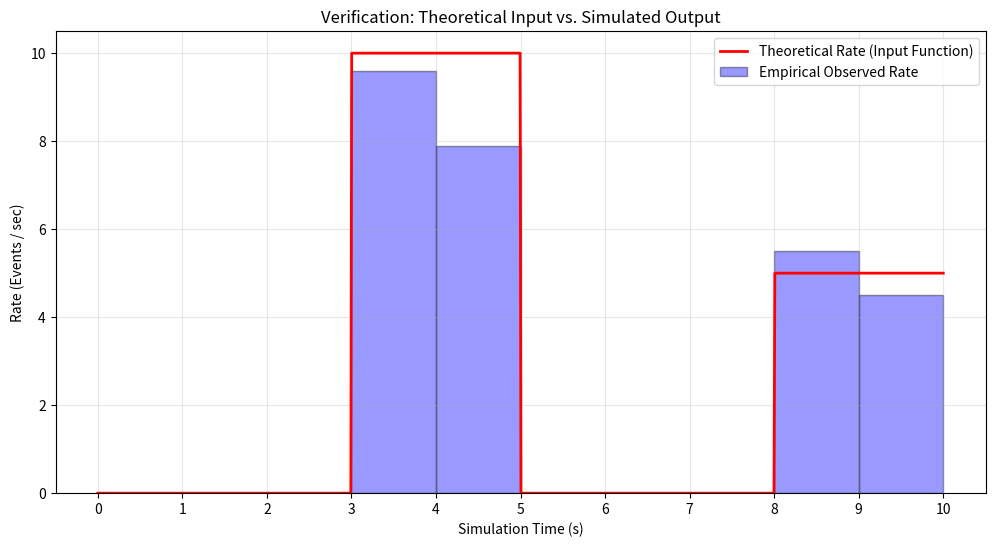

This chart was generated by the following Python code:
import math
import numpy as np
import scipy.integrate as integrate
import scipy.optimize as optimize
import matplotlib.pyplot as plt

# --- 1. The Universal Source (Numerical Inverse Transform) ---
class UniversalSource:
    def __init__(self, rate_function):
        self.rate_function = rate_function
        self.current_time = 0.0
        
    def get_next_arrival_time(self):
        E = -math.log(1.0 - np.random.random())
        
        def objective_func(t_candidate):
            area, _ = integrate.quad(self.rate_function, self.current_time, t_candidate)
            return area - E

        # Bracket Search
        t_low = self.current_time
        t_high = self.current_time + 0.5 
        
        # Expand window
        max_iter = 100 
        for _ in range(max_iter):
            val = objective_func(t_high)
            if val > 0:
                break
            t_high = self.current_time + (t_high - self.current_time) * 2
        else:
            return None # Should handle gracefully if rate stays 0 forever

        # Root Finding
        try:
            result = optimize.root_scalar(objective_func, bracket=[t_low, t_high], method='brentq')
        except ValueError:
            return None # Handle edge cases
            
        if result.converged:
            self.current_time = result.root
            return result.root
        return None

# --- 2. The Rate Function Definition ---
def stepwise_rate(t):
    # 0-3s: Rate 0
    # 3-5s: Rate 10
    # 5-8s: Rate 0
    # 8-10s: Rate 5
    if 0 <= t < 3:
        return 0.0
    elif 3 <= t < 5:
        return 10.0
    elif 5 <= t < 8:
        return 0.0
    elif 8 <= t <= 10:
        return 5.0
    else:
        return 0.0

# --- 3. Simulation Loop ---
# We run multiple "trials" to get statistically significant data for the plot
num_trials = 10
all_events = []

print(f"Running {num_trials} simulations over 0-10s range...")

for _ in range(num_trials):
    source = UniversalSource(stepwise_rate)
    while True:
        t = source.get_next_arrival_time()
        if t is None or t > 10:
            break
        all_events.append(t)

# --- 4. Analysis & Plotting ---

# Create bins: 0, 1, 2, ... 10
bins = np.arange(0, 11, 1)

# Calculate Empirical Rate
# Histogram counts = number of events in that bin across ALL trials
# To get Rate (events/sec), we divide by (number of trials * bin width)
counts, bin_edges = np.histogram(all_events, bins=bins)
bin_width = bins[1] - bins[0]
empirical_rate = counts / (num_trials * bin_width)

# Prepare Theoretical Curve for Plotting
t_vals = np.linspace(0, 10, 1000)
rate_vals = [stepwise_rate(t) for t in t_vals]

# Plot
plt.figure(figsize=(12, 6))

# Plot Theoretical Rate (Line)
plt.plot(t_vals, rate_vals, 'r-', linewidth=2, label='Theoretical Rate (Input Function)')

# Plot Empirical Rate (Bars)
# We use step plot or bar chart to represent buckets
plt.bar(bins[:-1], empirical_rate, width=bin_width, align='edge', alpha=0.4, color='blue', edgecolor='black', label='Empirical Observed Rate')

plt.title('Verification: Theoretical Input vs. Simulated Output')
plt.xlabel('Simulation Time (s)')
plt.ylabel('Rate (Events / sec)')
plt.xticks(bins)
plt.legend()
plt.grid(True, alpha=0.3)

plt.show()

# Print detailed comparison
print("\n--- Bucket Analysis ---")
print(f"{'Time Bucket':<15} | {'Count':>8} | {'Empirical Rate':<15} | {'Theoretical Rate':<18} | {'Expected Count':>14} | {'Diff':>18}")
print("-" * 115)
for i in range(len(bins)-1):
    # Theoretical rate is tricky for buckets that cross transitions (like 3-4s is mixed if we had finer buckets)
    # But here our buckets align with transitions for simplicity (except we need to look at the midpoint)
    midpoint = (bins[i] + bins[i+1]) / 2
    theo = stepwise_rate(midpoint)
    emp_rate = empirical_rate[i]
    count = int(counts[i])
    expected_count = theo * bin_width * num_trials
    diff = count - expected_count
    if expected_count != 0:
        diff_pct = (diff / expected_count) * 100.0
        diff_str = f"{diff:+.1f} ({diff_pct:+.1f}%)"
    else:
        diff_str = f"{diff:+.1f} (n/a)"
    print(f"{bins[i]:.1f}s - {bins[i+1]:.1f}s | {count:8d} | {emp_rate:<15.4f} | {theo:<18.2f} | {expected_count:14.1f} | {diff_str:>18}")